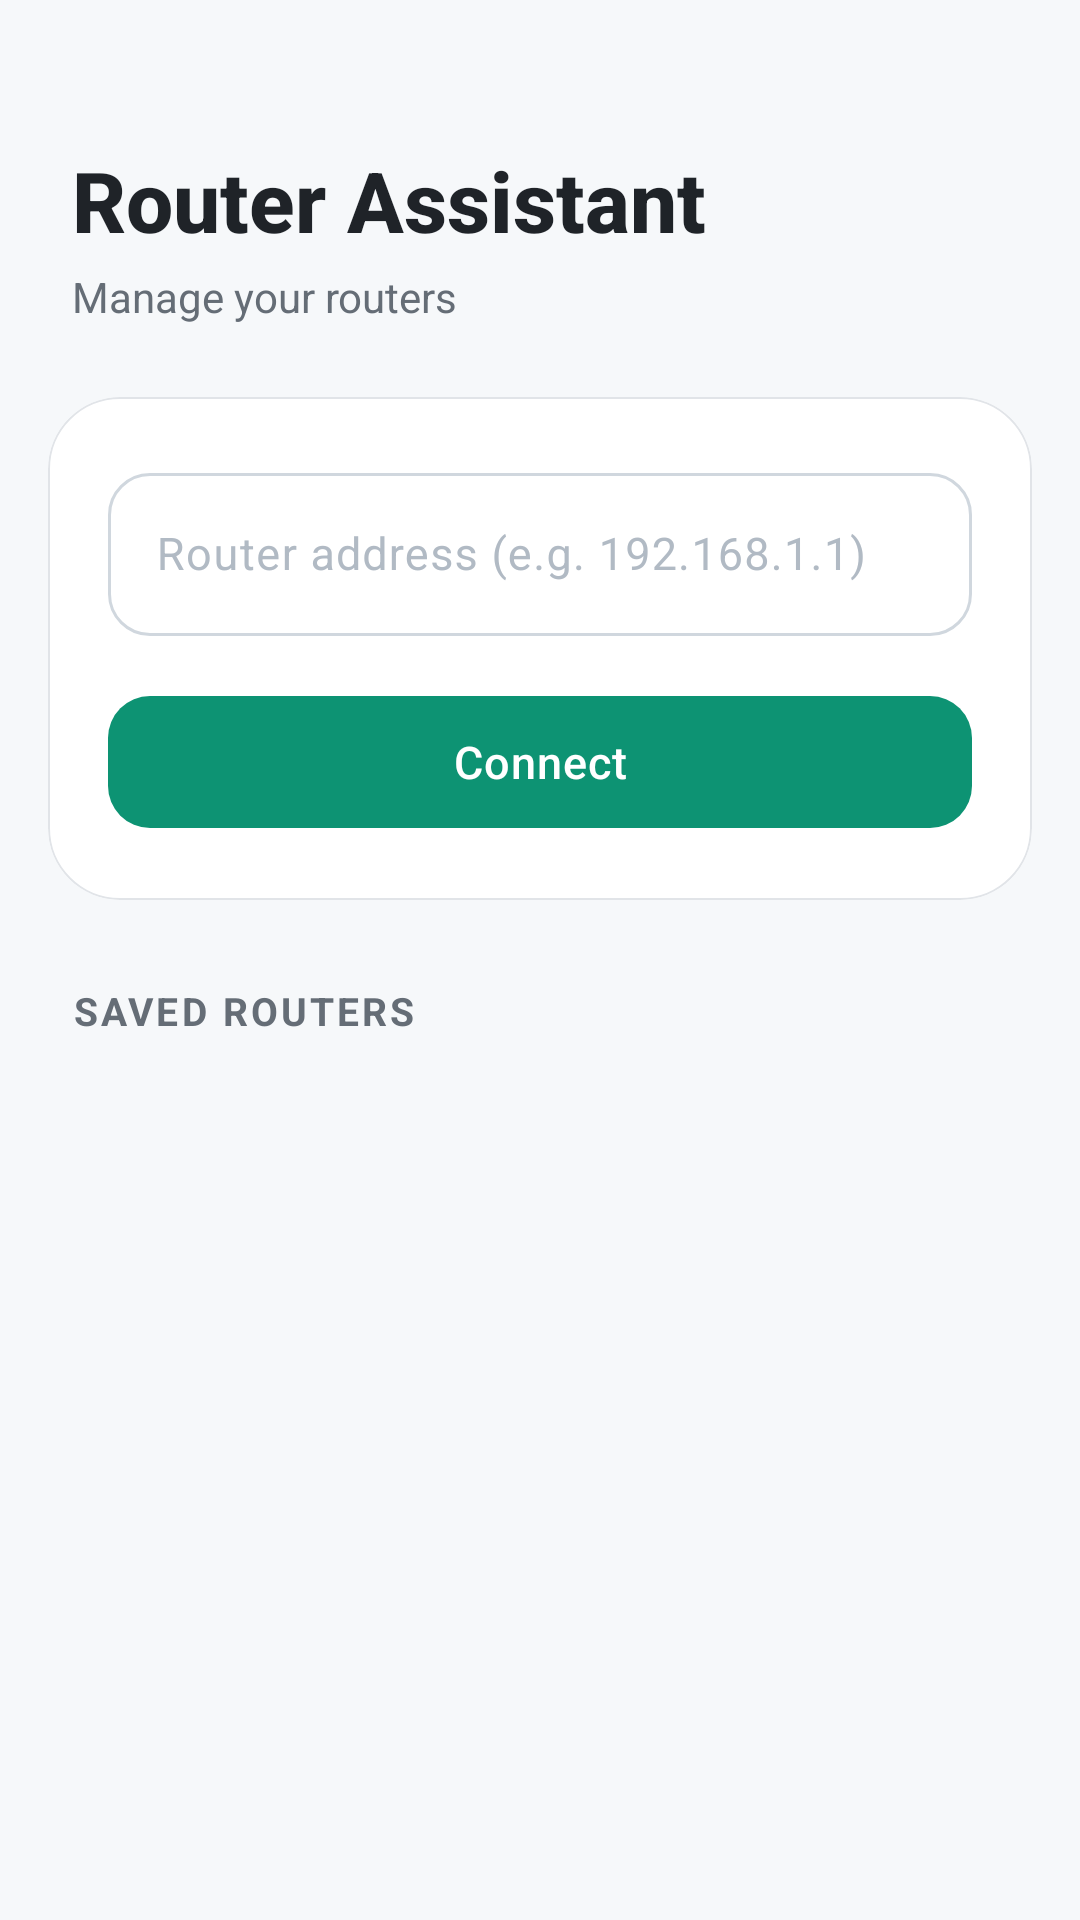

Here is an Android app screen rendered from its layout file. Give the layout XML and the strings, colors and styles it references.
<!-- AndroidManifest.xml: application theme Theme.RouterAssistant -->
<!-- res/layout/activity_main.xml -->
<?xml version="1.0" encoding="utf-8"?>
<LinearLayout
    xmlns:android="http://schemas.android.com/apk/res/android"
    xmlns:app="http://schemas.android.com/apk/res-auto"
    android:layout_width="match_parent"
    android:layout_height="match_parent"
    android:orientation="vertical"
    android:background="@color/background">

    
    <LinearLayout
        android:layout_width="match_parent"
        android:layout_height="wrap_content"
        android:orientation="vertical"
        android:paddingStart="24dp"
        android:paddingEnd="24dp"
        android:paddingTop="48dp"
        android:paddingBottom="8dp">

        <TextView
            android:layout_width="wrap_content"
            android:layout_height="wrap_content"
            android:text="@string/app_name"
            android:textSize="28sp"
            android:textStyle="bold"
            android:textColor="@color/text_primary"
            android:fontFamily="sans-serif-medium" />

        <TextView
            android:layout_width="wrap_content"
            android:layout_height="wrap_content"
            android:layout_marginTop="4dp"
            android:text="@string/subtitle_manage_routers"
            android:textSize="14sp"
            android:textColor="@color/text_secondary" />

    </LinearLayout>

    
    <com.google.android.material.card.MaterialCardView
        android:layout_width="match_parent"
        android:layout_height="wrap_content"
        android:layout_marginStart="16dp"
        android:layout_marginEnd="16dp"
        android:layout_marginTop="16dp"
        app:cardCornerRadius="24dp"
        app:cardElevation="0dp"
        app:strokeWidth="0.5dp"
        app:strokeColor="@color/card_border"
        app:cardBackgroundColor="@color/card">

        <LinearLayout
            android:layout_width="match_parent"
            android:layout_height="wrap_content"
            android:orientation="vertical"
            android:padding="20dp">

            <com.google.android.material.textfield.TextInputLayout
                android:id="@+id/til_address"
                android:layout_width="match_parent"
                android:layout_height="wrap_content"
                android:hint="@string/hint_router_address">

                <com.google.android.material.textfield.TextInputEditText
                    android:id="@+id/et_address"
                    android:layout_width="match_parent"
                    android:layout_height="wrap_content"
                    android:inputType="textUri"
                    android:imeOptions="actionGo"
                    android:singleLine="true"
                    android:textColor="@color/text_primary"
                    android:textSize="15sp" />

            </com.google.android.material.textfield.TextInputLayout>

            <com.google.android.material.button.MaterialButton
                android:id="@+id/btn_connect"
                android:layout_width="match_parent"
                android:layout_height="52dp"
                android:layout_marginTop="16dp"
                android:text="@string/btn_connect" />

        </LinearLayout>

    </com.google.android.material.card.MaterialCardView>

    
    <TextView
        android:id="@+id/tv_saved_title"
        android:layout_width="match_parent"
        android:layout_height="wrap_content"
        android:layout_marginStart="24dp"
        android:layout_marginEnd="24dp"
        android:layout_marginTop="28dp"
        android:layout_marginBottom="8dp"
        android:text="@string/title_saved_routers"
        android:textSize="13sp"
        android:textStyle="bold"
        android:textColor="@color/text_secondary"
        android:textAllCaps="true"
        android:letterSpacing="0.08" />

    
    <TextView
        android:id="@+id/tv_empty"
        android:layout_width="match_parent"
        android:layout_height="0dp"
        android:layout_weight="1"
        android:gravity="center"
        android:text="@string/msg_no_saved_routers"
        android:textSize="14sp"
        android:textColor="@color/text_tertiary"
        android:visibility="gone" />

    
    <androidx.recyclerview.widget.RecyclerView
        android:id="@+id/rv_routers"
        android:layout_width="match_parent"
        android:layout_height="0dp"
        android:layout_weight="1"
        android:clipToPadding="false"
        android:paddingStart="16dp"
        android:paddingEnd="16dp"
        android:paddingBottom="24dp" />

</LinearLayout>
<!-- resources referenced by this layout -->
<resources>
  <color name="background">#FFF6F8FA</color>
  <color name="card">#FFFFFFFF</color>
  <color name="card_border">#FFE1E4E8</color>
  <color name="text_primary">#FF1F2328</color>
  <color name="text_secondary">#FF656D76</color>
  <color name="text_tertiary">#FFB1BAC4</color>
  <string name="app_name">Router Assistant</string>
  <string name="btn_connect">Connect</string>
  <string name="hint_router_address">Router address (e.g. 192.168.1.1)</string>
  <string name="msg_no_saved_routers">No saved routers</string>
  <string name="subtitle_manage_routers">Manage your routers</string>
  <string name="title_saved_routers">Saved Routers</string>
  <color name="primary">#FF0D9373</color>
  <color name="text_on_primary">#FFFFFFFF</color>
  <color name="primary_surface">#140D9373</color>
  <color name="accent">#FF6C63FF</color>
  <color name="surface">#FFFFFFFF</color>
  <color name="error">#FFCF222E</color>
  <color name="status_bar">#FFF6F8FA</color>
  <color name="input_border">#FFD0D7DE</color>
  <style name="Shape.RouterAssistant.Small" parent="ShapeAppearance.Material3.SmallComponent">
          <item name="cornerSize">14dp</item>
      </style>
  <style name="Shape.RouterAssistant.Medium" parent="ShapeAppearance.Material3.MediumComponent">
          <item name="cornerSize">20dp</item>
      </style>
  <style name="Shape.RouterAssistant.Large" parent="ShapeAppearance.Material3.LargeComponent">
          <item name="cornerSize">24dp</item>
      </style>
  <style name="Widget.RouterAssistant.TextInput" parent="Widget.Material3.TextInputLayout.OutlinedBox">
          <item name="boxCornerRadiusTopStart">14dp</item>
          <item name="boxCornerRadiusTopEnd">14dp</item>
          <item name="boxCornerRadiusBottomStart">14dp</item>
          <item name="boxCornerRadiusBottomEnd">14dp</item>
          <item name="boxStrokeColor">@color/input_border_selector</item>
          <item name="hintTextColor">@color/primary</item>
          <item name="android:textColorHint">@color/text_tertiary</item>
          <item name="boxBackgroundColor">@color/input_bg</item>
      </style>
  <style name="Widget.RouterAssistant.Button" parent="Widget.Material3.Button">
          <item name="cornerRadius">14dp</item>
          <item name="backgroundTint">@color/primary</item>
          <item name="android:textColor">@color/text_on_primary</item>
          <item name="android:textSize">15sp</item>
          <item name="android:letterSpacing">0.02</item>
      </style>
  <style name="Widget.RouterAssistant.Card" parent="Widget.Material3.CardView.Outlined">
          <item name="cardElevation">0dp</item>
          <item name="cardBackgroundColor">@color/card</item>
          <item name="strokeColor">@color/card_border</item>
          <item name="strokeWidth">0.5dp</item>
          <item name="rippleColor">@color/ripple</item>
          <item name="shapeAppearance">@style/Shape.RouterAssistant.Medium</item>
      </style>
  <style name="Dialog.RouterAssistant" parent="ThemeOverlay.Material3.MaterialAlertDialog">
          <item name="shapeAppearanceOverlay">@style/Shape.RouterAssistant.Large</item>
      </style>
  <color name="input_bg">#FFFFFFFF</color>
  <color name="ripple">#200D9373</color>
</resources>
